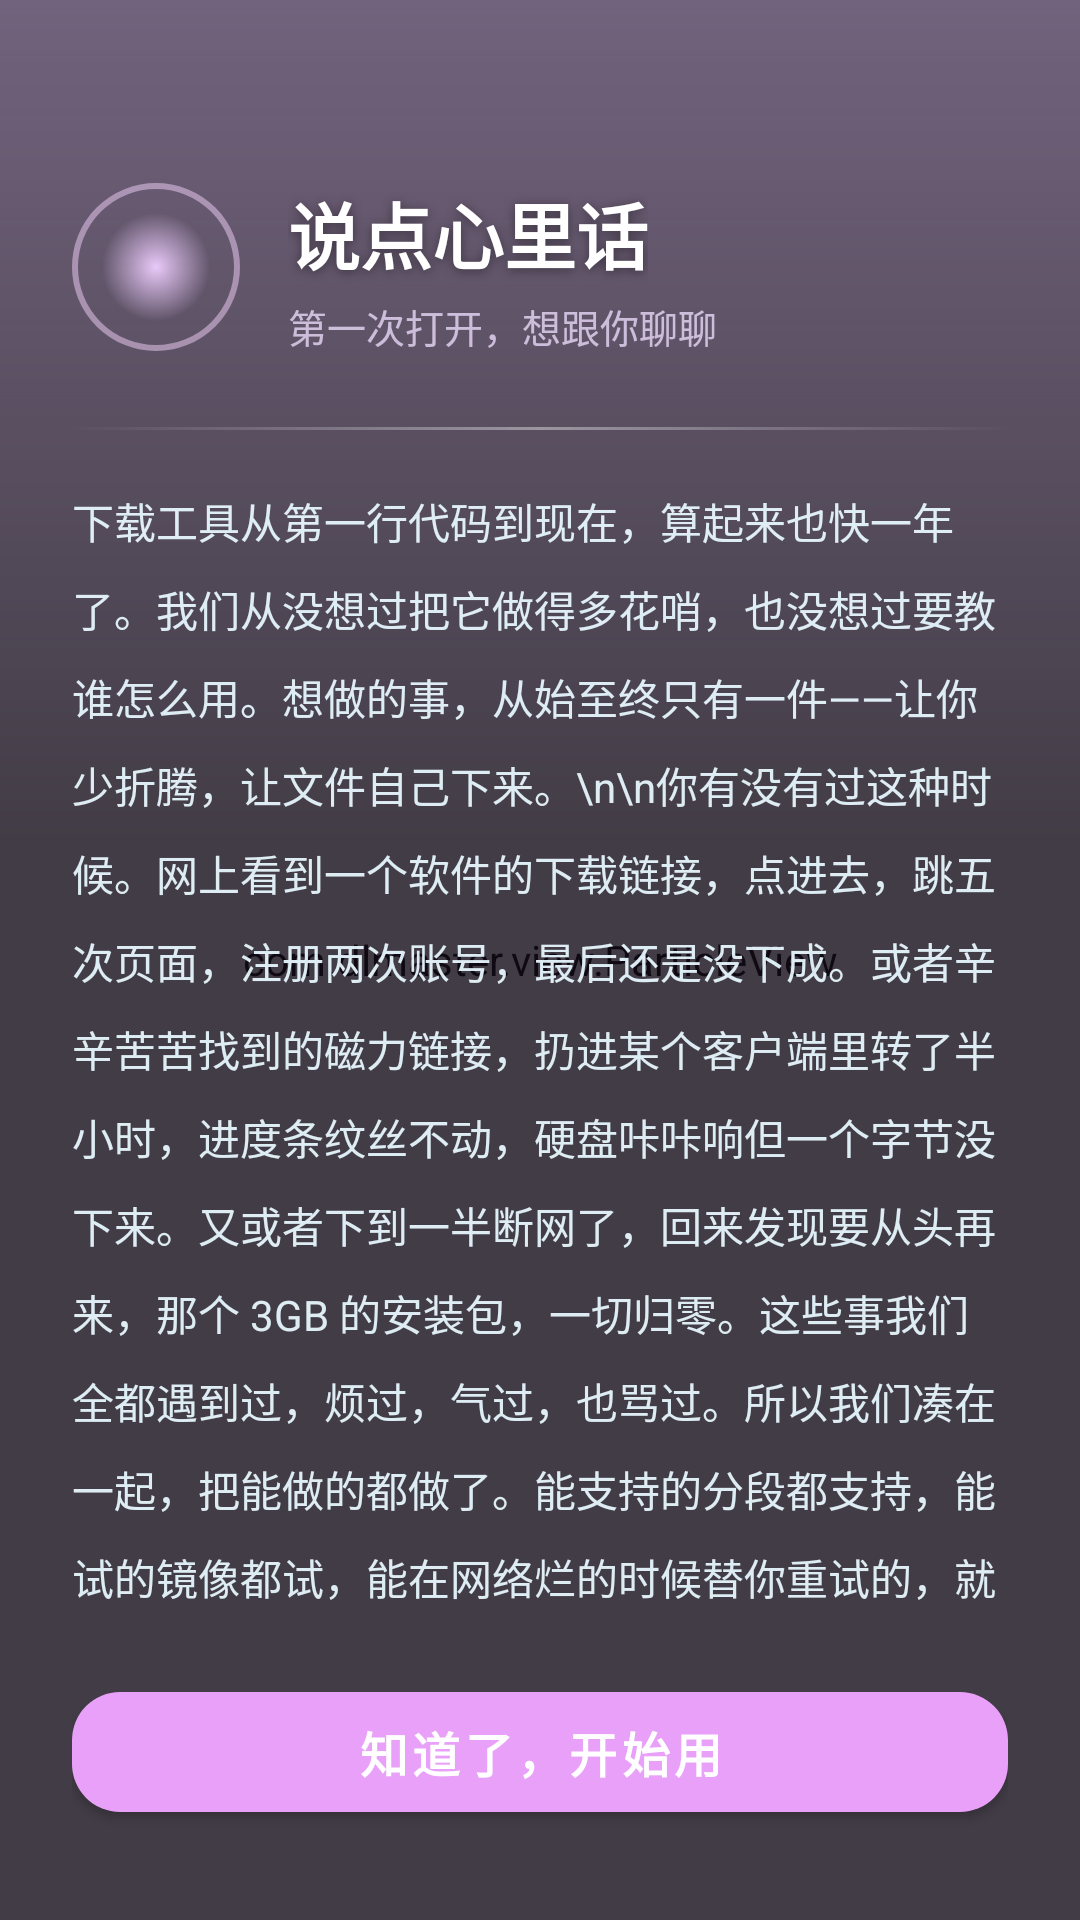

The Android layout XML behind this screen, and the referenced resources:
<!-- AndroidManifest.xml: application theme AppTheme -->
<!-- res/layout/dialog_notice.xml -->
<?xml version="1.0" encoding="utf-8"?>
<FrameLayout xmlns:android="http://schemas.android.com/apk/res/android"
    xmlns:app="http://schemas.android.com/apk/res-auto"
    android:layout_width="match_parent"
    android:layout_height="match_parent"
    android:background="#FF1A1020">

    
    <View android:layout_width="match_parent" android:layout_height="280dp"
        android:background="@drawable/notice_top_glow" />

    <com.dlmaster.view.ParticleView
        android:layout_width="match_parent" android:layout_height="match_parent"
        android:alpha="0.4" />

    <LinearLayout android:layout_width="match_parent" android:layout_height="match_parent"
        android:orientation="vertical" android:paddingStart="24dp" android:paddingEnd="24dp"
        android:paddingTop="60dp" android:paddingBottom="30dp">

        <LinearLayout android:layout_width="wrap_content" android:layout_height="wrap_content"
            android:orientation="horizontal" android:gravity="center_vertical">
            <FrameLayout android:layout_width="56dp" android:layout_height="56dp">
                <View android:layout_width="56dp" android:layout_height="56dp"
                    android:background="@drawable/halo_ring" />
                <View android:layout_width="36dp" android:layout_height="36dp"
                    android:layout_gravity="center" android:background="@drawable/halo_core" />
            </FrameLayout>
            <LinearLayout android:layout_width="wrap_content" android:layout_height="wrap_content"
                android:layout_marginStart="16dp" android:orientation="vertical">
                <TextView android:layout_width="wrap_content" android:layout_height="wrap_content"
                    android:text="说点心里话" android:textColor="@color/white"
                    android:textSize="24sp" android:textStyle="bold"
                    android:shadowColor="#66000000" android:shadowDx="0"
                    android:shadowDy="2" android:shadowRadius="8" />
                <TextView android:layout_width="wrap_content" android:layout_height="wrap_content"
                    android:layout_marginTop="4dp" android:text="第一次打开，想跟你聊聊"
                    android:textColor="#CCE8D8F8" android:textSize="13sp" />
            </LinearLayout>
        </LinearLayout>

        <View android:layout_width="match_parent" android:layout_height="1dp"
            android:layout_marginTop="24dp"
            android:background="@drawable/dialog_divider" />

        <ScrollView android:layout_width="match_parent" android:layout_height="0dp"
            android:layout_weight="1" android:layout_marginTop="20dp"
            android:overScrollMode="never" android:scrollbars="none">
            <TextView android:layout_width="match_parent" android:layout_height="wrap_content"
                android:textColor="#F0E8F8FF" android:textSize="14sp"
                android:lineSpacingExtra="9dp"
                android:text="下载工具从第一行代码到现在，算起来也快一年了。我们从没想过把它做得多花哨，也没想过要教谁怎么用。想做的事，从始至终只有一件——让你少折腾，让文件自己下来。\n\n你有没有过这种时候。网上看到一个软件的下载链接，点进去，跳五次页面，注册两次账号，最后还是没下成。或者辛辛苦苦找到的磁力链接，扔进某个客户端里转了半小时，进度条纹丝不动，硬盘咔咔响但一个字节没下来。又或者下到一半断网了，回来发现要从头再来，那个 3GB 的安装包，一切归零。这些事我们全都遇到过，烦过，气过，也骂过。所以我们凑在一起，把能做的都做了。能支持的分段都支持，能试的镜像都试，能在网络烂的时候替你重试的，就不让你自己按。\n\n这个工具里有多少东西你其实不需要知道，但我们还是想告诉你。先说最基础的。一个文件，如果服务器允许，我们会切成很多段同时下，哪一段先回来先写盘。如果服务器不允许分段，那就老老实实单线程拉，不硬来。如果是个磁力链接，我们先看看种子健不健康，做种的人多不多，不健康的就慢慢磨，健康的就跑满带宽。如果是网盘分享，我们先试着直连，直连不行再看有没有别的路。如果是视频站点那种 m3u8 分片流，我们就一片一片下完再合并。\n\n我们没打算骗你。这个工具不会突破你家宽带的物理带宽——那条线的速度是运营商定的，谁也突破不了。它也不会破解任何会员的加速通道——那是别人的服务器，别人出的钱，凭什么给你白用。它更不会绕过网站的安全验证，因为那是红线，我们不做。它能做的，是把你的物理带宽用满，是在服务器允许的范围内用最多的连接，是在网络抖动的时候自己重试不用你管，是把失败的片段精准重下而不动已经完成的部分。\n\n有人说这类工具都一个样。不是的。一样的东西是接口，是线程数，是能不能续传——这些是基本功。不一样的是手感。你按下按钮的那一下，它会给你一点回弹，让你知道它听见了。列表进来的时候，一项一项地落下来。背景会呼吸，会缓慢地变色，会有一粒一粒的光点往上飘，因为一直盯着静态的界面，人会很累。切换页面的时候不是硬切，是淡出淡入。弹窗打开的时候是从小变大带一点回弹。这些细节对你来说可能只是还行，但对我们来说，是调了几十遍参数之后的结果。\n\n关于界面，我们借鉴了 iOS 液态玻璃和物理动画的思路。卡片是半透明的白玻璃带高光边，在你深色的壁纸上会透出壁纸的颜色。底色其实是你的壁纸，上面盖了几层缓慢游动的彩色光斑。还有微小的粒子往上飘。为什么要这么做？因为屏幕如果长时间不动，眼睛会累；动得太快，又会晕。\n\n我们不做会员，不搞什么尊享加速。所有的下载策略，全部开放给你。想做多线程就多线程，想伪装请求就伪装请求，想要严格分块校验就严格分块，想用 64 线程硬刚就用 64 线程。这些选项摆在先分析是什么里面，你点一下就能看到所有的路。\n\n关于隐私，我们说清楚。这个工具不收集你的任何下载记录，不上传你的链接，不读取你的通讯录，不调用你的摄像头，不在你睡觉的时候偷偷联网。它要的权限只有：网络访问，用来下载；存储读写，用来存文件；通知权限；悬浮窗权限，用来显示灵动岛；还有播放音乐需要的媒体权限。\n\n最后，说点掏心窝子的话。这个东西不是商品，没有 KPI 要完成，没有投资人要看报表。就是几个人觉得现有的下载工具要么太丑，要么太慢，要么太商业，要么太臃肿，于是自己攒了一个。你能用上，就是它存在的意义。用着不顺，长按任务截个图发给我们，我们会看，会改。用得顺手，就推荐给身边的人——这比任何广告都强。\n\n欢迎回来。下载愉快。\n\n—— 下载工具团队" />
        </ScrollView>

        <com.google.android.material.button.MaterialButton android:id="@+id/btn_notice_ok"
            android:layout_width="match_parent" android:layout_height="52dp"
            android:layout_marginTop="20dp"
            android:text="知道了，开始用" android:textAllCaps="false"
            android:textSize="16sp" android:textStyle="bold"
            app:backgroundTint="#FFE8A0F8" app:cornerRadius="16dp" />
    </LinearLayout>
</FrameLayout>
<!-- resources referenced by this layout -->
<resources>
  <color name="white">#FFFFFFFF</color>
  <!-- drawable dialog_divider (drawable) -->
  <?xml version="1.0" encoding="utf-8"?>
  <shape xmlns:android="http://schemas.android.com/apk/res/android" android:shape="rectangle">
      <gradient android:type="linear" android:angle="0"
          android:startColor="#00FFFFFF" android:centerColor="#66FFFFFF"
          android:endColor="#00FFFFFF" />
  </shape>
  <!-- drawable halo_core (drawable) -->
  <?xml version="1.0" encoding="utf-8"?>
  <shape xmlns:android="http://schemas.android.com/apk/res/android" android:shape="oval">
      <gradient android:type="radial" android:gradientRadius="50%"
          android:startColor="#FFE8C8F8" android:endColor="#00E8C8F8" />
  </shape>
  <!-- drawable halo_ring (drawable) -->
  <?xml version="1.0" encoding="utf-8"?>
  <shape xmlns:android="http://schemas.android.com/apk/res/android" android:shape="oval">
      <solid android:color="@android:color/transparent" />
      <stroke android:width="2dp" android:color="#88E8C8F0" />
  </shape>
  <!-- drawable notice_top_glow (drawable) -->
  <?xml version="1.0" encoding="utf-8"?>
  <shape xmlns:android="http://schemas.android.com/apk/res/android" android:shape="rectangle">
      <gradient android:type="linear" android:angle="270"
          android:startColor="#80B88FD8" android:endColor="#00B88FD8" />
  </shape>
  <style name="AppTheme" parent="Theme.MaterialComponents.DayNight.NoActionBar">
          <item name="colorPrimary">@color/primary</item>
          <item name="colorPrimaryDark">@color/primary_dark</item>
          <item name="colorAccent">@color/accent</item>
          <item name="android:colorBackground">@color/bg</item>
          <item name="colorSurface">@color/white</item>
          <item name="android:statusBarColor" tools:targetApi="l">@android:color/transparent</item>
          <item name="android:navigationBarColor" tools:targetApi="l">@android:color/transparent</item>
          <item name="android:windowLightStatusBar" tools:targetApi="m">false</item>
          <item name="android:windowDrawsSystemBarBackgrounds" tools:targetApi="l">true</item>
          <item name="android:windowBackground">@drawable/splash_bg_gradient</item>
      </style>
  <color name="primary">#FFB88FD8</color>
  <color name="primary_dark">#FF8E63B8</color>
  <color name="accent">#FFE8A0F8</color>
  <color name="bg">#FF1A1020</color>
  <!-- drawable splash_bg_gradient (drawable) -->
  <?xml version="1.0" encoding="utf-8"?>
  <shape xmlns:android="http://schemas.android.com/apk/res/android" android:shape="rectangle">
      <gradient android:angle="315"
          android:startColor="#FFD8B8E8"
          android:centerColor="#FFB088C8"
          android:endColor="#FF7E5BA8" />
  </shape>
</resources>
